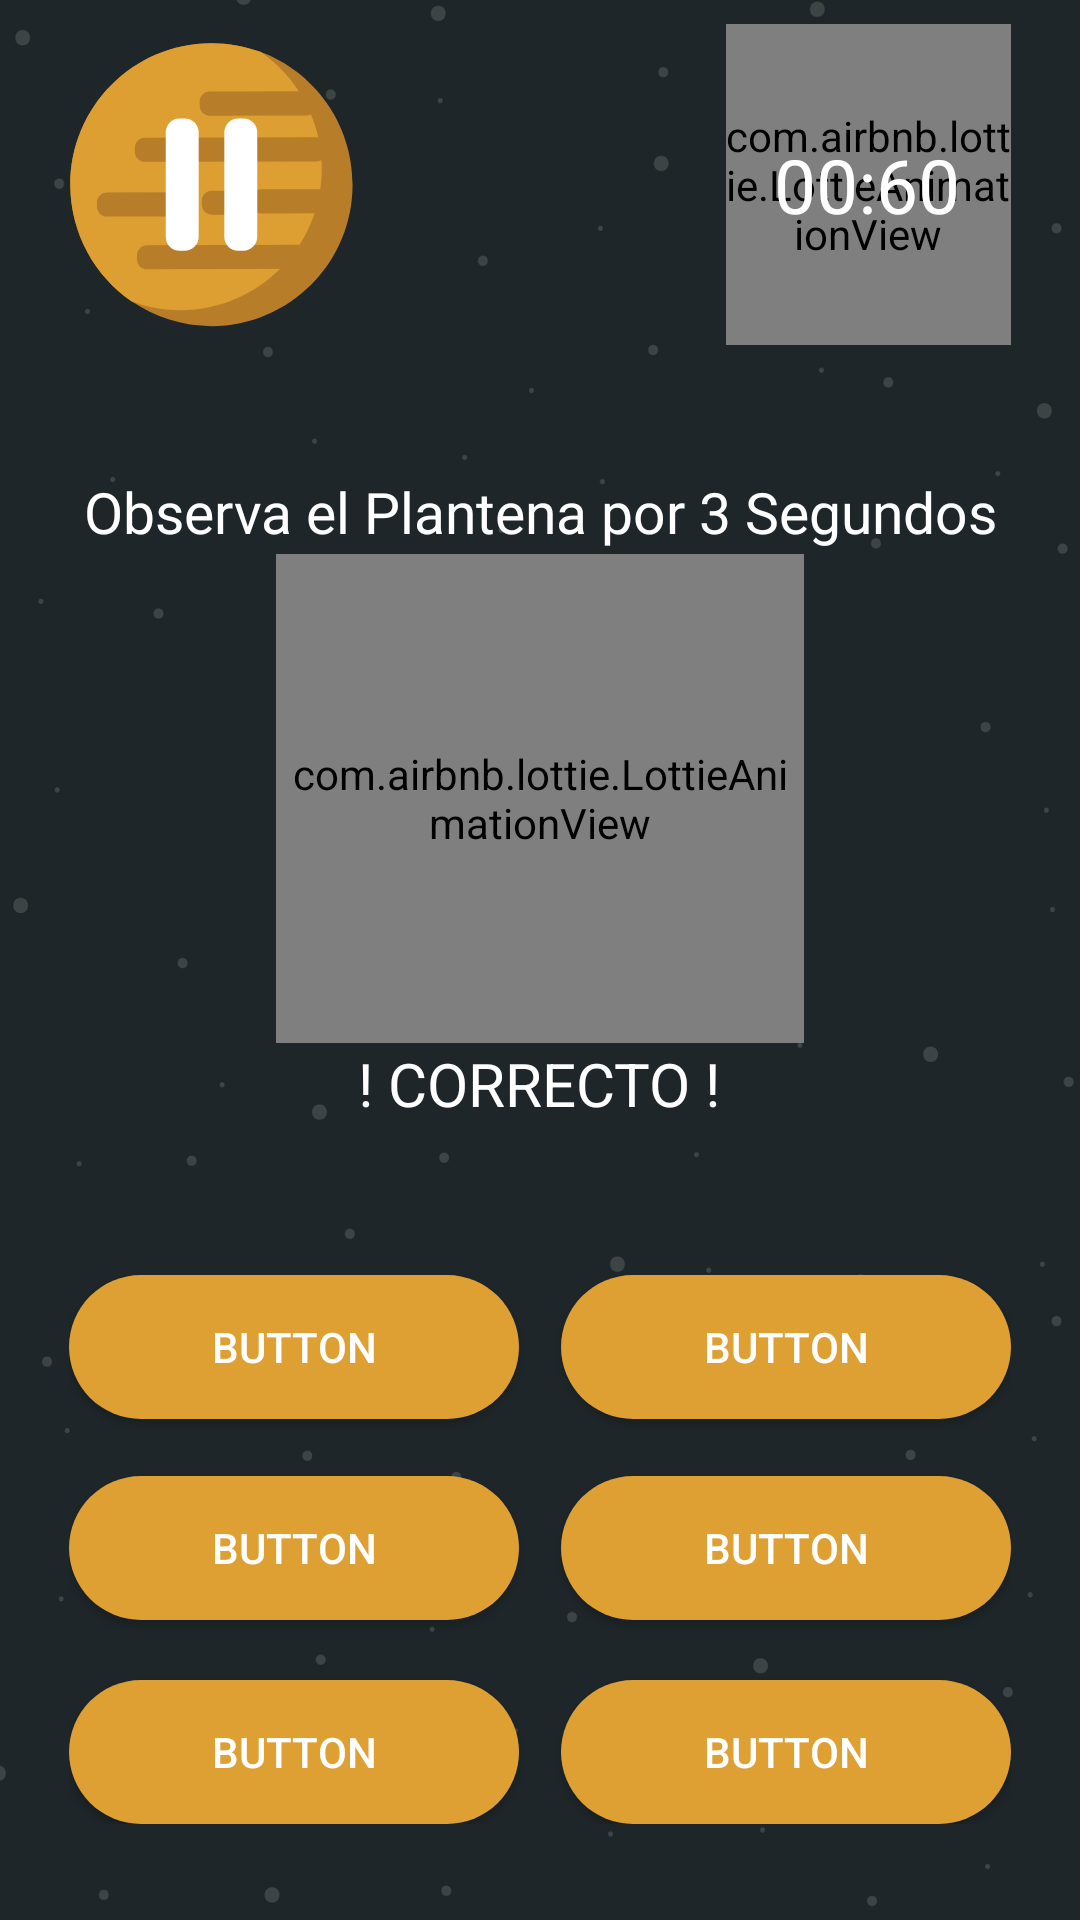

Android layout source for this screen:
<!-- AndroidManifest.xml: application theme AppTheme -->
<!-- res/layout/activity_juego_ocho.xml -->
<?xml version="1.0" encoding="utf-8"?>
<android.support.constraint.ConstraintLayout xmlns:android="http://schemas.android.com/apk/res/android"
    xmlns:app="http://schemas.android.com/apk/res-auto"
    xmlns:tools="http://schemas.android.com/tools"
    android:layout_width="match_parent"
    android:layout_height="match_parent"
    android:background="@drawable/fondo_espakio"
    tools:context=".activities.JuegoOcho">


    <RelativeLayout
        android:id="@+id/rlHead"
        android:layout_width="314dp"
        android:layout_height="107dp"
        android:layout_marginTop="8dp"
        app:layout_constraintEnd_toEndOf="parent"
        app:layout_constraintStart_toStartOf="parent"
        app:layout_constraintTop_toTopOf="parent">

        <ImageView
            android:id="@+id/imgPausa"
            android:layout_width="95dp"
            android:layout_height="107dp"
            android:layout_alignParentStart="true"
            android:layout_alignParentTop="true"
            app:srcCompat="@drawable/ic_pausa"
            tools:layout_editor_absoluteX="0dp"
            tools:layout_editor_absoluteY="16dp" />

        <com.airbnb.lottie.LottieAnimationView
            android:id="@+id/animationTime"
            android:layout_width="95dp"
            android:layout_height="107dp"
            android:layout_alignParentEnd="true"
            android:layout_centerVertical="true"
            app:layout_constraintBottom_toBottomOf="parent"
            app:layout_constraintEnd_toEndOf="parent"
            app:layout_constraintTop_toTopOf="parent"
            app:layout_constraintVertical_bias="0.017"
            app:lottie_autoPlay="false"
            app:lottie_fileName="Timer.json"
            app:lottie_imageAssetsFolder="assets"
            app:lottie_loop="false" />

        <TextView
            android:id="@+id/txtTimer"
            android:layout_width="wrap_content"
            android:layout_height="wrap_content"
            android:layout_alignStart="@+id/animationTime"
            android:layout_centerVertical="true"
            android:layout_marginStart="16dp"
            android:text="00:60"
            android:textColor="@color/Blanco"
            android:textSize="25sp" />
    </RelativeLayout>

    <RelativeLayout
        android:id="@+id/rlButtom"
        android:layout_width="314dp"
        android:layout_height="183dp"
        android:layout_marginBottom="32dp"
        android:layout_marginEnd="8dp"
        android:layout_marginStart="8dp"
        android:layout_marginTop="3dp"
        app:layout_constraintBottom_toBottomOf="parent"
        app:layout_constraintEnd_toEndOf="parent"
        app:layout_constraintStart_toStartOf="parent"
        app:layout_constraintTop_toBottomOf="@+id/txtDesc">

        <Button
            android:id="@+id/btnOpcUno"
            android:layout_width="150dp"
            android:layout_height="wrap_content"
            android:background="@drawable/btnstyle_amarillo"
            android:text="Button"
            android:textColor="@color/Blanco" />

        <Button
            android:id="@+id/btnOpcTres"
            android:layout_width="150dp"
            android:layout_height="wrap_content"
            android:layout_alignParentBottom="true"
            android:layout_marginBottom="68dp"
            android:background="@drawable/btnstyle_amarillo"
            android:text="Button"
            android:textColor="@color/Blanco" />

        <Button
            android:id="@+id/btnOpcCinco"
            android:layout_width="150dp"
            android:layout_height="wrap_content"
            android:layout_alignParentBottom="true"
            android:layout_alignParentStart="true"
            android:background="@drawable/btnstyle_amarillo"
            android:text="Button"
            android:textColor="@color/Blanco" />

        <Button
            android:id="@+id/btnOpcDos"
            android:layout_width="150dp"
            android:layout_height="wrap_content"
            android:layout_alignParentEnd="true"
            android:layout_alignTop="@+id/btnOpcUno"
            android:background="@drawable/btnstyle_amarillo"
            android:text="Button"
            android:textColor="@color/Blanco" />

        <Button
            android:id="@+id/btnOpcCuatro"
            android:layout_width="150dp"
            android:layout_height="wrap_content"
            android:layout_alignParentEnd="true"
            android:layout_alignTop="@+id/btnOpcTres"
            android:background="@drawable/btnstyle_amarillo"
            android:text="Button"
            android:textColor="@color/Blanco" />

        <Button
            android:id="@+id/btnOpcSeis"
            android:layout_width="150dp"
            android:layout_height="wrap_content"
            android:layout_alignParentBottom="true"
            android:layout_alignParentEnd="true"
            android:background="@drawable/btnstyle_amarillo"
            android:text="Button"
            android:textColor="@color/Blanco" />

    </RelativeLayout>

    <RelativeLayout
        android:id="@+id/rlBody"
        android:layout_width="314dp"
        android:layout_height="217dp"
        android:layout_marginBottom="10dp"
        android:layout_marginEnd="8dp"
        android:layout_marginStart="8dp"
        android:layout_marginTop="2dp"
        app:layout_constraintBottom_toTopOf="@+id/rlButtom"
        app:layout_constraintEnd_toEndOf="parent"
        app:layout_constraintStart_toStartOf="parent"
        app:layout_constraintTop_toBottomOf="@+id/rlHead">

        <TextView
            android:id="@+id/txtPregunta"
            android:layout_width="wrap_content"
            android:layout_height="wrap_content"
            android:layout_centerHorizontal="true"
            android:text="Observa el Plantena por 3 Segundos"
            android:textAlignment="center"
            android:textColor="@color/Blanco"
            android:textSize="19sp" />

        <ImageView
            android:id="@+id/imgPicture"
            android:layout_width="159dp"
            android:layout_height="146dp"
            android:layout_centerInParent="true"
            app:srcCompat="@drawable/ic_planetanegro" />

        <com.airbnb.lottie.LottieAnimationView
            android:id="@+id/transicion"
            android:layout_width="176dp"
            android:layout_height="163dp"
            android:layout_centerInParent="true"
            app:layout_constraintEnd_toEndOf="@+id/imgPicture"
            app:layout_constraintHorizontal_bias="0.4"
            app:layout_constraintStart_toStartOf="@+id/imgPicture"
            app:layout_constraintTop_toTopOf="@+id/imgPicture"
            app:lottie_autoPlay="false"
            app:lottie_fileName="transicion.json"
            app:lottie_imageAssetsFolder="assets"
            app:lottie_loop="false" />

        <TextView
            android:id="@+id/txtBienMal"
            android:layout_width="wrap_content"
            android:layout_height="wrap_content"
            android:layout_alignParentBottom="true"
            android:layout_centerHorizontal="true"
            android:text="! CORRECTO !"
            android:textColor="@color/Blanco"
            android:textSize="20sp" />

    </RelativeLayout>

</android.support.constraint.ConstraintLayout>
<!-- resources referenced by this layout -->
<resources>
  <color name="Blanco">#ffffff</color>
  <!-- drawable btnstyle_amarillo (drawable) -->
  <?xml version="1.0" encoding="utf-8"?>
  <shape xmlns:android="http://schemas.android.com/apk/res/android">
      <solid android:color="@color/PlanetaAmarillo"/>
      <corners android:radius="1000dp"/>
  </shape>
  <!-- drawable fondo_espakio: png bitmap (drawable, 55745 bytes) -->
  <!-- drawable ic_pausa: vector/xml drawable (drawable, 2344 chars, omitted) -->
  <!-- drawable ic_planetanegro (drawable) -->
  <vector android:height="24dp" android:viewportHeight="200.0"
      android:viewportWidth="200.0" android:width="24dp" xmlns:android="http://schemas.android.com/apk/res/android">
      <path android:fillColor="#FF000000" android:pathData="M196.7,100.9c0.1,53.1 -42.8,96.2 -95.8,96.4c-20.3,0.1 -39.1,-6.2 -54.6,-16.8c-25.2,-17.3 -41.7,-46.2 -41.8,-79C4.4,48.3 47.3,5.2 100.4,5c11.8,0 23.1,2.1 33.6,5.9C170.5,24.5 196.6,59.6 196.7,100.9z"/>
      <path android:fillColor="#282828" android:pathData="M175.7,90c0.1,53.1 -42.8,96.2 -95.8,96.4c-11.8,0 -23.1,-2.1 -33.6,-5.9c-25.2,-17.3 -41.7,-46.2 -41.8,-79C4.4,48.3 47.3,5.2 100.4,5c11.8,0 23.1,2.1 33.6,5.9C159.1,28.2 175.7,57.2 175.7,90z"/>
      <path android:fillColor="#FF000000" android:pathData="M168.9,64l-49.8,0.1c-4.5,0 -8.1,-3.6 -8.1,-8.1l0,-0.2c0,-4.5 3.6,-8.1 8.1,-8.1l49.8,-0.1c4.5,0 8.1,3.6 8.1,8.1l0,0.2C177,60.4 173.4,64 168.9,64z"/>
      <path android:fillColor="#FF000000" android:pathData="M154.6,164.7l-69.4,0.2c-4.5,0 -8.1,-3.6 -8.1,-8.1l0,-0.2c0,-4.5 3.6,-8.1 8.1,-8.1l69.4,-0.2c4.5,0 8.1,3.6 8.1,8.1l0,0.2C162.7,161.1 159.1,164.7 154.6,164.7z"/>
      <path android:fillColor="#FF000000" android:pathData="M174.1,129.9l-39,0.1c-4.5,0 -8.1,-3.6 -8.1,-8.1l0,-0.2c0,-4.5 3.6,-8.1 8.1,-8.1l39,-0.1c4.5,0 8.1,3.6 8.1,8.1l0,0.2C182.2,126.2 178.6,129.8 174.1,129.9z"/>
      <path android:fillColor="#FF000000" android:pathData="M175.1,91.6l-98,0.3c-4.5,0 -8.1,-3.6 -8.1,-8.1l0,-0.2c0,-4.5 3.6,-8.1 8.1,-8.1l98,-0.3c4.5,0 8.1,3.6 8.1,8.1l0,0.2C183.3,88 179.6,91.6 175.1,91.6z"/>
      <path android:fillColor="#FF000000" android:pathData="M112.7,129.9l-47.6,0.1c-4.5,0 -8.1,-3.6 -8.1,-8.1l0,-0.2c0,-4.5 3.6,-8.1 8.1,-8.1l47.6,-0.1c4.5,0 8.1,3.6 8.1,8.1l0,0.2C120.8,126.3 117.1,129.9 112.7,129.9z"/>
      <path android:fillColor="#FF000000" android:pathData="M136.9,38.8l-49.8,0.1c-4.5,0 -8.1,-3.6 -8.1,-8.1l0,-0.2c0,-4.5 3.6,-8.1 8.1,-8.1l49.8,-0.1c4.5,0 8.1,3.6 8.1,8.1l0,0.2C145,35.1 141.4,38.8 136.9,38.8z"/>
  </vector>
  <style name="AppTheme" parent="Theme.AppCompat.Light.NoActionBar">
          
          <item name="colorPrimary">@color/colorPrimary</item>
          <item name="colorPrimaryDark">@color/colorPrimaryDark</item>
          <item name="colorAccent">@color/Blanco</item>
      </style>
  <color name="PlanetaAmarillo">#de9f33</color>
  <color name="colorPrimary">#3f51b5</color>
  <color name="colorPrimaryDark">#303f9f</color>
</resources>
